Run: headless pygame with SDL's dummy video driver; simulated clock (each Clock.tick advances the game by its frame time, no real sleeping); random seed 0; keys injected as events and as key.get_pressed() state; no mouse input.
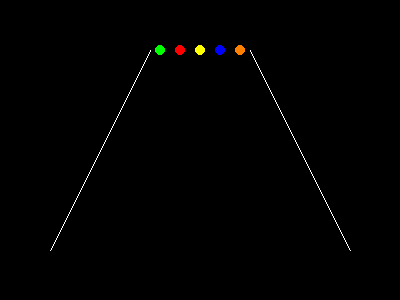
Frame 1 of 4 · flips 1–60 · no input
Frame 2 of 4 · flips 61–180 · tapped SPACE, RETURN · held RIGHT (→), D · screen unchanged from frame 1, image omitted
Frame 3 of 4 · flips 181–300 · held DOWN (↓), S · screen unchanged from frame 2, image omitted
Frame 4 of 4 · flips 301–420 · held LEFT (←), A, UP (↑), W · screen unchanged from frame 3, image omitted

The pygame program that drew these frames:

"""
Creating a Guitar Hero Game
"""
from pygame import draw
import pygame

pygame.init()
screen = pygame.display.set_mode((400, 300))
DONE = False

line_color = (255, 255, 255)

clock = pygame.time.Clock()

while not DONE:
    for event in pygame.event.get():
        if event.type == pygame.QUIT:
            DONE = True

    screen.fill((0, 0, 0))

    draw.circle(screen, (0, 255, 0), (160, 50), 5)
    draw.circle(screen, (255, 0, 0), (180, 50), 5)
    draw.circle(screen, (255, 255, 0), (200, 50), 5)
    draw.circle(screen, (0, 0, 255), (220, 50), 5)
    draw.circle(screen, (255, 128, 0), (240, 50), 5)

    draw.line(screen, line_color, (150, 50), (50, 250))
    draw.line(screen, line_color, (250, 50), (350, 250))
    pygame.display.flip()
    clock.tick(60)
